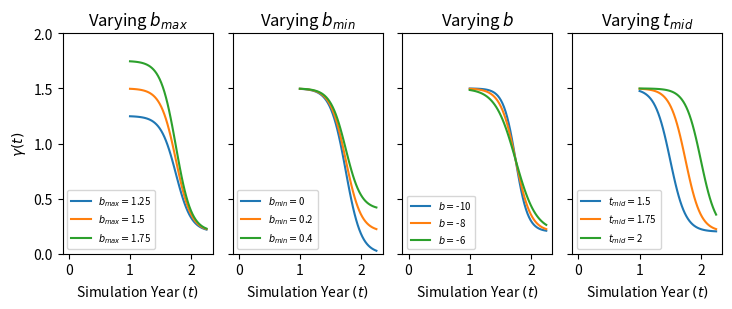

Reproduce this figure in Python.
import matplotlib.pyplot as plt
import numpy as np

SIM_DURATION = 2.25
T0 = 0
X_RANGE = (-0.1, 2.35)
Y_RANGE = (0, 1)


def f(t, b, t_mid, b_min, b_max):
    # sigmoid function f(t) = min + (max-min) * 1 / (1 + exp(-b * (t - t_mid))
    return b_min + (b_max-b_min) / (1 + np.exp(-b * (t - t_mid)))


def plot_sigmoid_functions(b, t0, b_min, b_max,
                           bs, t0s, b_mins, b_maxs):

    # ------------------
    ts = np.linspace(start=T0, stop=SIM_DURATION)
    fs = []
    legends = []
    titles = []

    # varying b_max
    if b_maxs is not None:
        titles.append('Varying ' + r'$b_{max}$')
        legs = []  # legends
        ys = []
        for v in b_maxs:
            legs.append(r'$b_{max}=$' + str(v))
            ys.append([f(t, b=b, t_mid=t0, b_min=b_min, b_max=v) for t in ts])
        legends.append(legs)
        fs.append(ys)

    # varying b_min
    if b_mins is not None:
        titles.append('Varying ' + r'$b_{min}$')
        legs = []  # legends
        ys = []
        for v in b_mins:
            legs.append(r'$b_{min}=$' + str(v))
            ys.append([f(t, b=b, t_mid=t0, b_min=v, b_max=b_max) for t in ts])
        legends.append(legs)
        fs.append(ys)

    # varying b
    if bs is not None:
        titles.append('Varying ' + r'$b$')
        legs = []  # legends
        ys = []
        for v in bs:
            legs.append(r'$b=$' + str(v))
            ys.append([f(t, b=v, t_mid=t0, b_min=b_min, b_max=b_max) for t in ts])
        legends.append(legs)
        fs.append(ys)

    # varying t_mid
    if ts is not None:
        titles.append('Varying ' + r'$t_{mid}$')
        legs = []  # legends
        ys = []
        for v in t0s:
            legs.append(r'$t_{mid}=$' + str(v))
            ys.append([f(t, b=b, t_mid=v, b_min=b_min, b_max=b_max) for t in ts])
        legends.append(legs)
        fs.append(ys)

    fig, axarr = plt.subplots(1, len(fs), sharey=True, figsize=(7.5, 3.2))
    for i, ax in enumerate(axarr):
        ax.set_title(titles[i])

        for j in range(3):
            ax.plot(ts, fs[i][j], label=legends[i][j])  # color='b', linestyle='-')

        ax.set_ylim(Y_RANGE)
        ax.set_xlim(X_RANGE)
        ax.set_xlabel('Simulation Year ' + r'$(t)$')
        ax.legend(fontsize='x-small') # loc=2

    axarr[0].set_ylabel(r'$\gamma(t)$')
    plt.tight_layout()
    plt.show()


# ---- settings ----

# probability of novel strain over time
# plot_sigmoid_functions(b=7, t0=1.25, b_min=0, b_max=0.5,
#                        bs=[5, 7, 9], t0s=[1, 1.25, 1.5], b_mins=None, b_maxs=[0.4, 0.5, 0.6])
#
# plot_sigmoid_functions(b=7, t0=1.25, b_min=0, b_max=0.5,
#                        bs=[5, 7, 9], t0s=[1, 1.25, 1.5], b_mins=[0, 0.1, 0.2], b_maxs=[0.4, 0.5, 0.6])

Y_RANGE = (0, 2)
T0 = 1
plot_sigmoid_functions(b=-8, t0=1.75, b_min=0.2, b_max=1.5,
                       bs=[-10, -8, -6], t0s=[1.5, 1.75, 2], b_mins=[0, 0.2, 0.4], b_maxs=[1.25, 1.5, 1.75])
